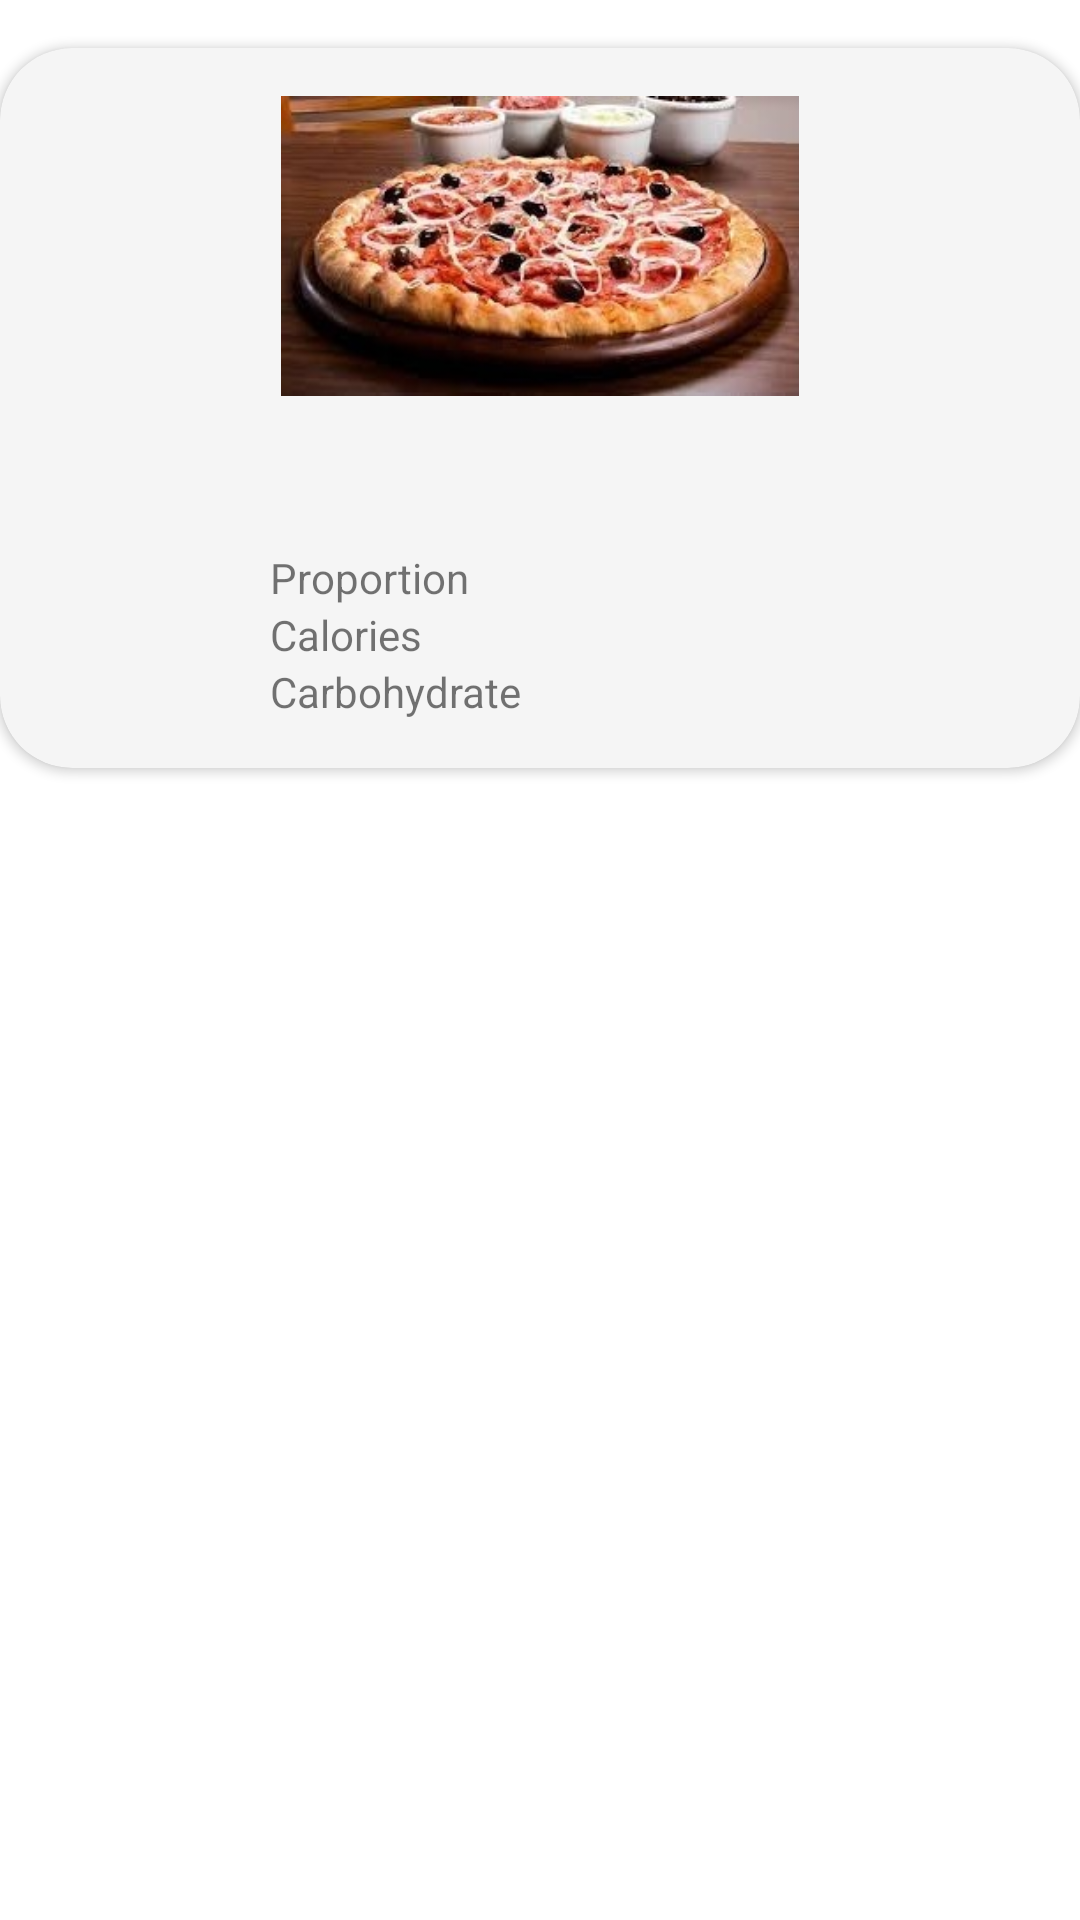

Layout XML and referenced resources for this Android screen:
<!-- AndroidManifest.xml: application theme Theme.APPInsulina -->
<!-- res/layout/food_item.xml -->
<?xml version="1.0" encoding="utf-8"?>
<androidx.constraintlayout.widget.ConstraintLayout
  xmlns:app="http://schemas.android.com/apk/res-auto"
  xmlns:android="http://schemas.android.com/apk/res/android"
  android:layout_width="match_parent"
  android:layout_height="wrap_content">

  <androidx.cardview.widget.CardView
    android:id="@+id/card_view"
    android:layout_width="0dp"
    android:layout_height="wrap_content"
    android:layout_marginTop="16dp"
    app:cardCornerRadius="24dp"
    android:elevation="24dp"
    app:cardBackgroundColor="@color/white_smoke"
    app:layout_constraintTop_toTopOf="parent"
    app:layout_constraintStart_toStartOf="parent"
    app:layout_constraintEnd_toEndOf="parent">

    <androidx.constraintlayout.widget.ConstraintLayout
      android:id="@+id/card_content"
      android:layout_width="match_parent"
      android:layout_height="match_parent"
      android:layout_marginBottom="16dp"
      android:layout_marginTop="16dp" >

      <ImageView
        android:id="@+id/img_pizza"
        android:layout_width="180dp"
        android:layout_height="100dp"
        android:src="@drawable/img_pizza"
        app:layout_constraintTop_toTopOf="parent"
        app:layout_constraintStart_toStartOf="parent"
        app:layout_constraintEnd_toEndOf="parent"
        android:contentDescription="@string/img_desc_pizza" />

      <TextView
        android:id="@+id/txt_name"
        android:layout_width="wrap_content"
        android:layout_height="wrap_content"
        android:layout_marginTop="16dp"
        android:textStyle="bold"
        app:layout_constraintStart_toStartOf="parent"
        app:layout_constraintEnd_toEndOf="parent"
        app:layout_constraintTop_toBottomOf="@+id/img_pizza"/>

      <TextView
        android:id="@+id/txt_proportion"
        android:layout_width="100dp"
        android:layout_height="wrap_content"
        android:text="@string/str_proportion"
        android:layout_marginTop="16dp"
        app:layout_constraintTop_toBottomOf="@+id/txt_name"
        app:layout_constraintStart_toStartOf="@id/img_pizza" />

      <TextView
        android:id="@+id/txt_calories"
        android:layout_width="100dp"
        android:layout_height="wrap_content"
        android:text="@string/str_calories"
        app:layout_constraintTop_toBottomOf="@+id/txt_proportion"
        app:layout_constraintStart_toStartOf="@id/img_pizza" />

      <TextView
        android:id="@+id/txt_carbohydrate"
        android:layout_width="100dp"
        android:layout_height="wrap_content"
        android:text="@string/str_carbohydrate"
        app:layout_constraintTop_toBottomOf="@+id/txt_calories"
        app:layout_constraintStart_toStartOf="@id/img_pizza" />

      <TextView
        android:id="@+id/txt_value_proportion"
        android:layout_width="wrap_content"
        android:layout_height="wrap_content"
        android:layout_marginTop="16dp"
        android:layout_marginStart="36dp"
        app:layout_constraintStart_toEndOf="@+id/txt_proportion"
        app:layout_constraintTop_toBottomOf="@+id/txt_name"/>

      <TextView
        android:id="@+id/txt_value_calories"
        android:layout_width="wrap_content"
        android:layout_height="wrap_content"
        android:layout_marginStart="36dp"
        app:layout_constraintStart_toEndOf="@+id/txt_calories"
        app:layout_constraintTop_toBottomOf="@+id/txt_value_proportion"/>

      <TextView
        android:id="@+id/txt_value_carbohydrate"
        android:layout_width="wrap_content"
        android:layout_height="wrap_content"
        android:layout_marginStart="36dp"
        app:layout_constraintStart_toEndOf="@+id/txt_carbohydrate"
        app:layout_constraintTop_toBottomOf="@+id/txt_value_calories"/>
    </androidx.constraintlayout.widget.ConstraintLayout>
  </androidx.cardview.widget.CardView>

</androidx.constraintlayout.widget.ConstraintLayout>
<!-- resources referenced by this layout -->
<resources>
  <color name="white_smoke">#F5F5F5</color>
  <!-- drawable img_pizza: jpg bitmap (drawable, 26806 bytes) -->
  <string name="img_desc_pizza">Pizza</string>
  <string name="str_calories">Calories</string>
  <string name="str_carbohydrate">Carbohydrate</string>
  <string name="str_proportion">Proportion</string>
  <style name="Theme.APPInsulina" parent="Base.Theme.APPInsulina" />
  <style name="Base.Theme.APPInsulina" parent="Theme.MaterialComponents.DayNight.NoActionBar">
      
      
    </style>
</resources>
